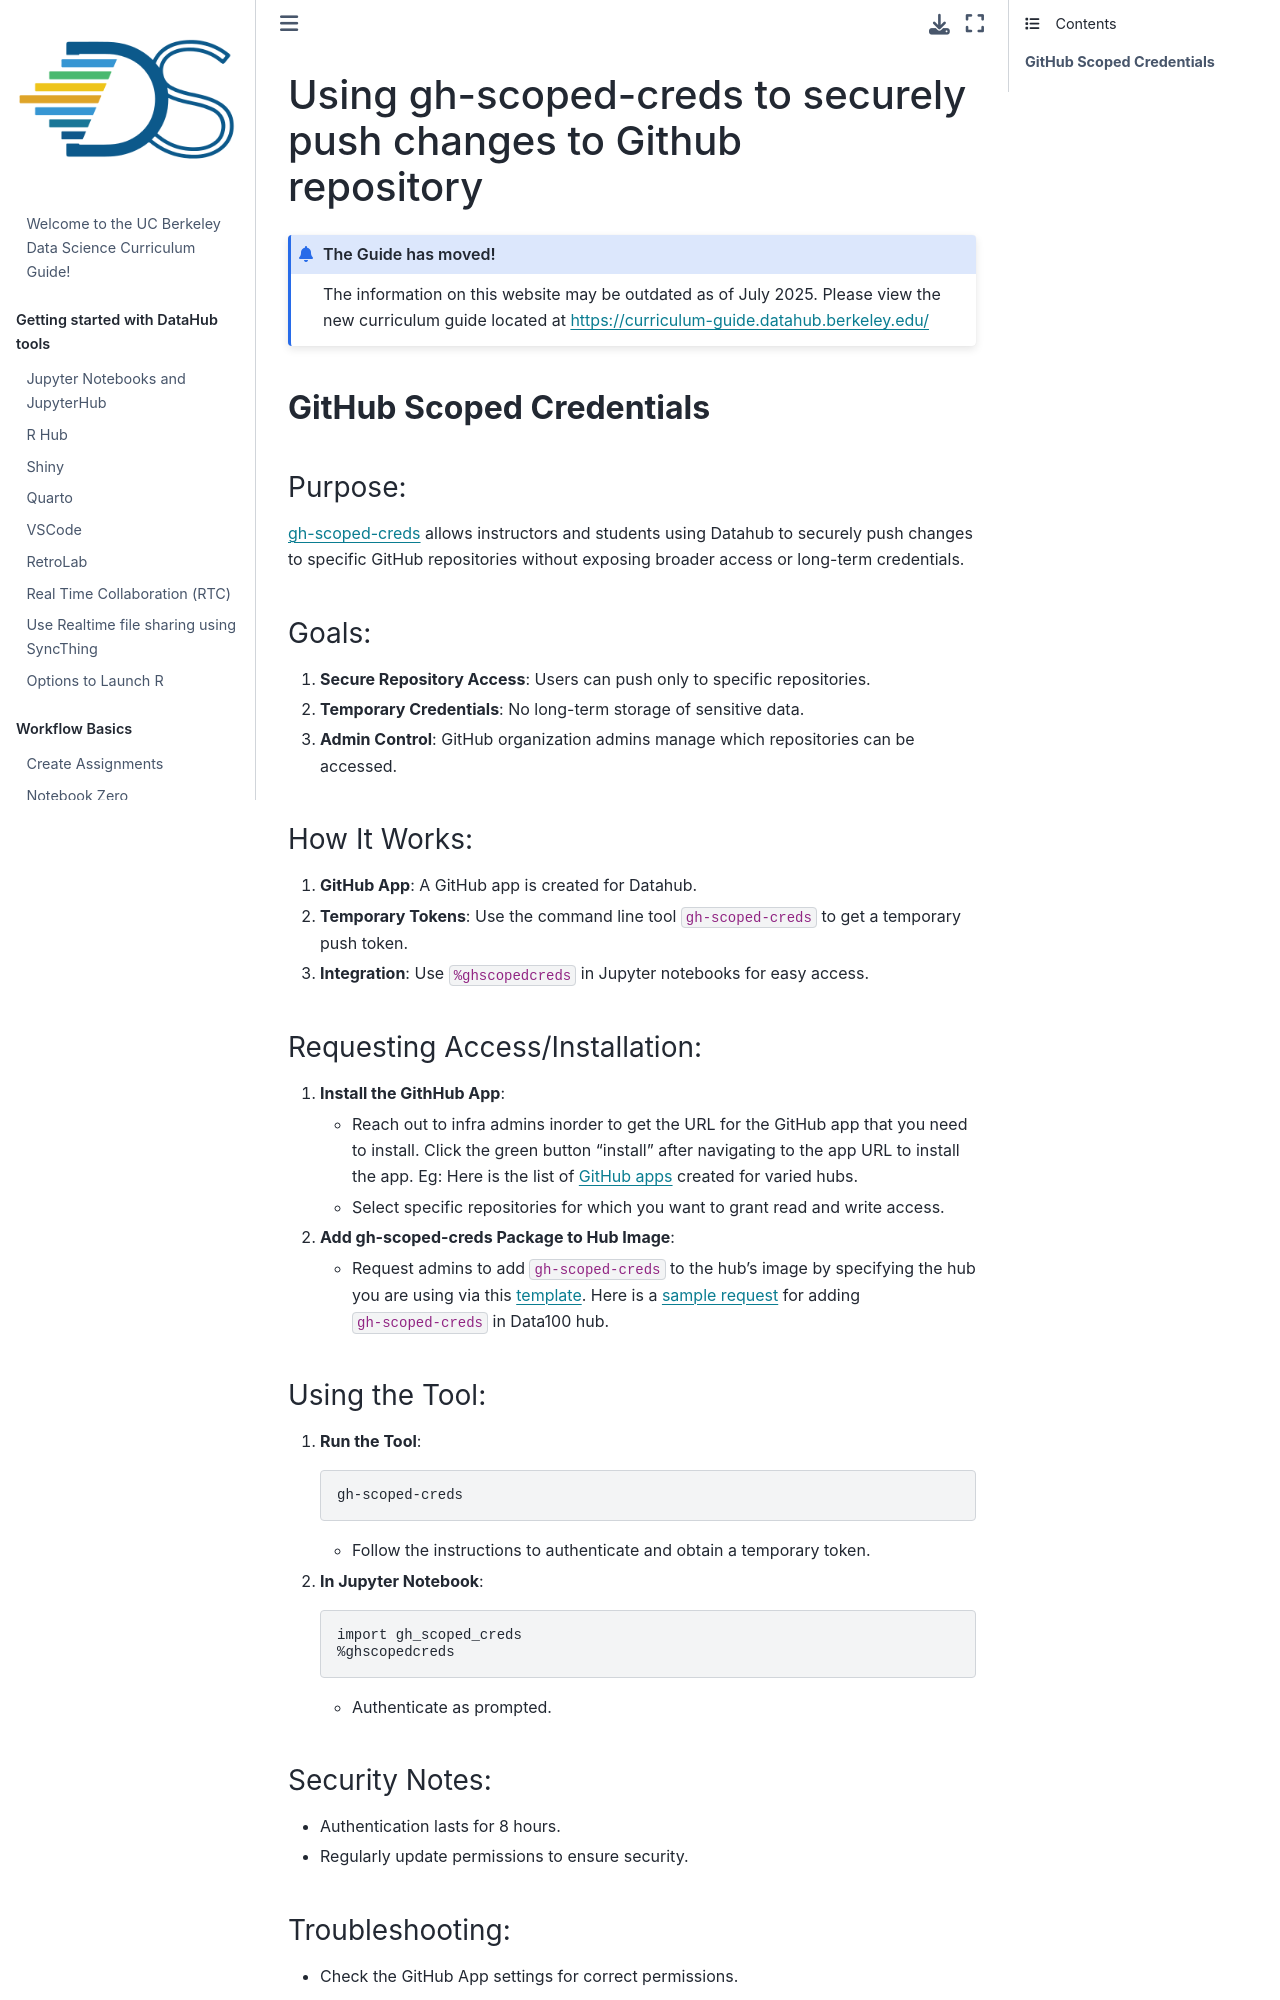

repository: ds-modules/curriculum-guide · page: workflow/securely-push-github.html · generator: jekyll

# Using gh-scoped-creds to securely push changes to Github repository


:::{admonition} The Guide has moved!
The information on this website may be outdated as of July 2025. Please view the new curriculum guide located at [https://curriculum-guide.datahub.berkeley.edu/](https://curriculum-guide.datahub.berkeley.edu/)
:::

## **GitHub Scoped Credentials**

### Purpose:
[gh-scoped-creds](https://github.com/jupyterhub/gh-scoped-creds) allows instructors and students using Datahub to securely push changes to specific GitHub repositories without exposing broader access or long-term credentials.

### Goals:
1. **Secure Repository Access**: Users can push only to specific repositories.
2. **Temporary Credentials**: No long-term storage of sensitive data.
3. **Admin Control**: GitHub organization admins manage which repositories can be accessed.

### How It Works:
1. **GitHub App**: A GitHub app is created for Datahub.
2. **Temporary Tokens**: Use the command line tool `gh-scoped-creds` to get a temporary push token.
3. **Integration**: Use `%ghscopedcreds` in Jupyter notebooks for easy access.

### Requesting Access/Installation:

1. **Install the GithHub App**:
   - Reach out to infra admins inorder to get the URL for the GitHub app that you need to install. Click the green button "install" after navigating to the app URL to install the app. Eg: Here is the list of [GitHub apps](https://github.com/organizations/berkeley-dsep-infra/settings/apps/) created for varied hubs.
   - Select specific repositories for which you want to grant read and write access.

2. **Add gh-scoped-creds Package to Hub Image**:
   - Request admins to add `gh-scoped-creds` to the hub's image by specifying the hub you are using via this [template](https://github.com/berkeley-dsep-infra/datahub/issues/new?assignees=felder%2Cbalajialg%2Cshaneknapp&labels=package-request&projects=&template=package_request.yml&title=Request+python+package+X+for+class+Y). Here is a [sample request](https://github.com/berkeley-dsep-infra/datahub/issues/4879) for adding `gh-scoped-creds` in Data100 hub. 

### Using the Tool:

1. **Run the Tool**:
    ```bash
    gh-scoped-creds
    ```
   - Follow the instructions to authenticate and obtain a temporary token.

2. **In Jupyter Notebook**:
    ```python
    import gh_scoped_creds
    %ghscopedcreds
    ```
   - Authenticate as prompted.
